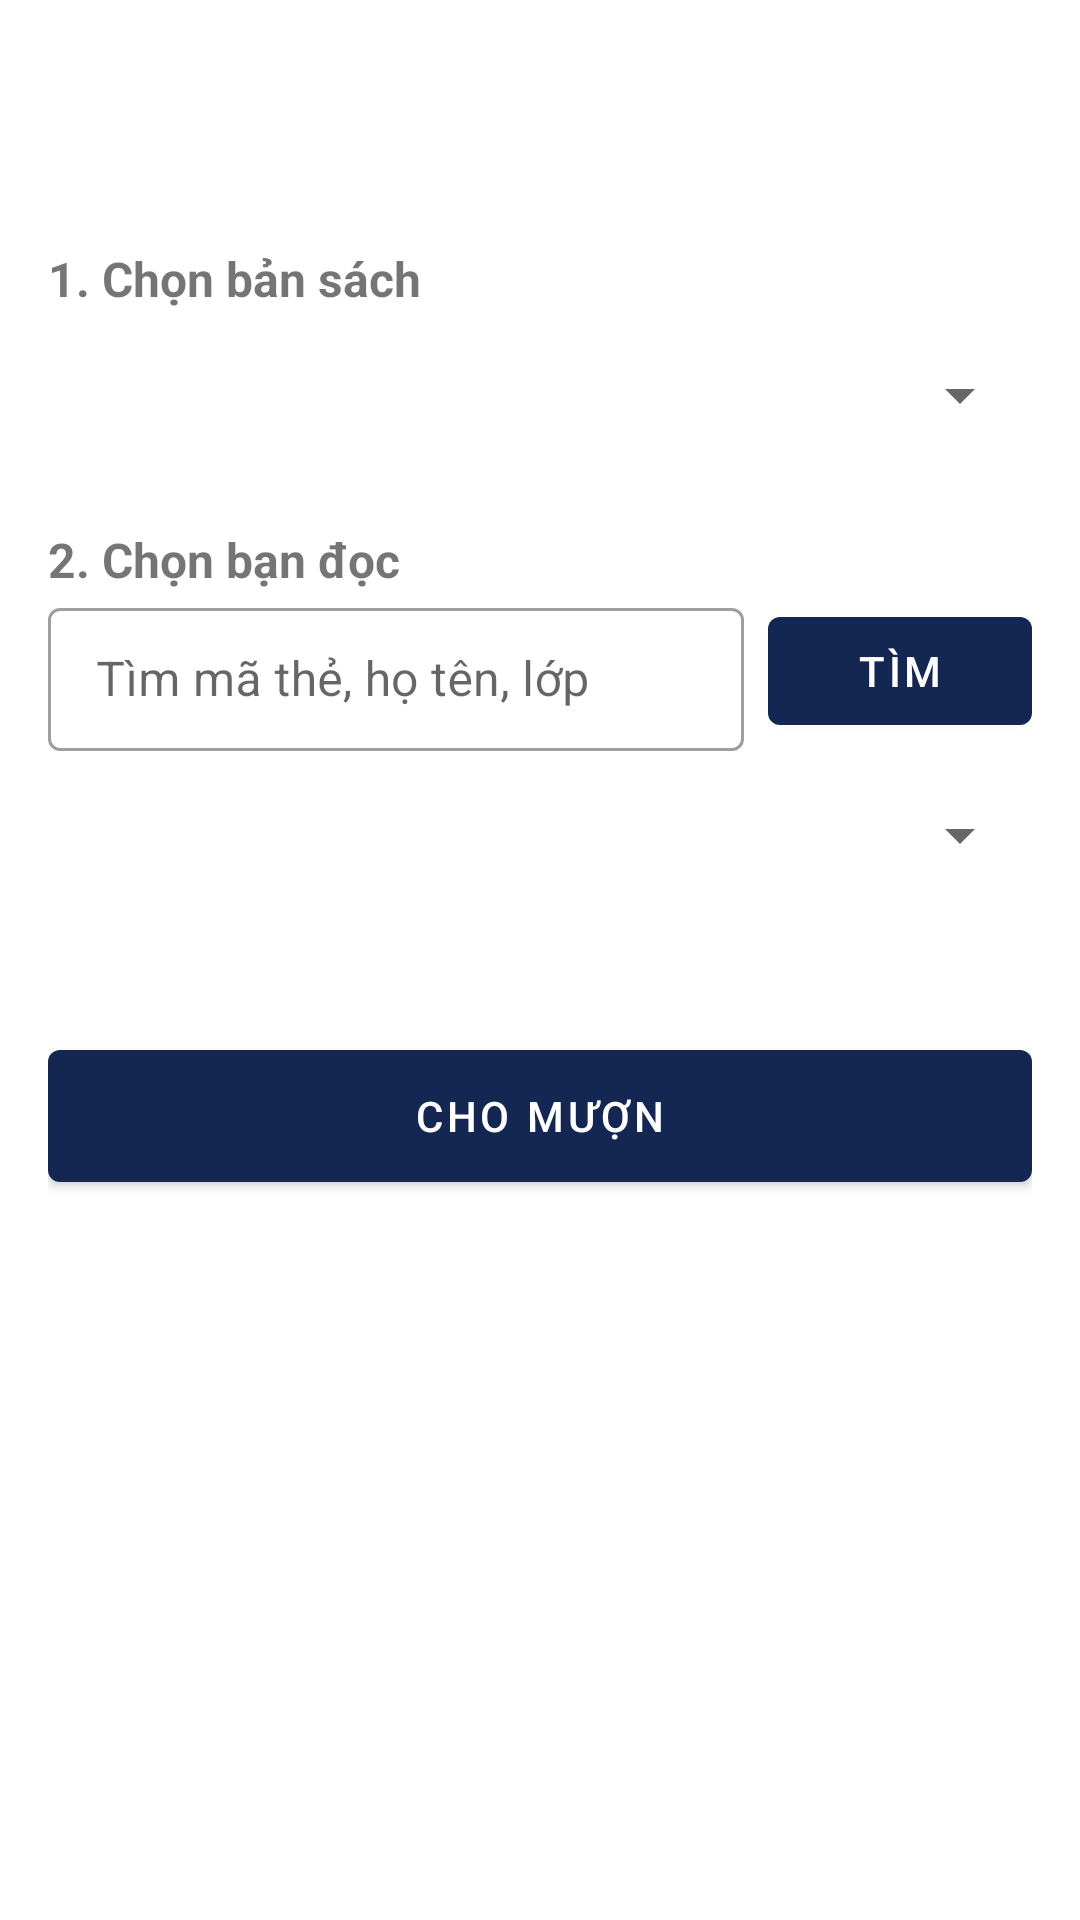

This screen was rendered from an Android layout file. Write that file and the resources it references.
<!-- AndroidManifest.xml: application theme Theme.AdminAndroid -->
<!-- res/layout/activity_create_loan.xml -->
<?xml version="1.0" encoding="utf-8"?>
<ScrollView xmlns:android="http://schemas.android.com/apk/res/android"
    android:layout_width="match_parent"
    android:layout_height="match_parent"
    android:fillViewport="true">

    <LinearLayout
        android:layout_width="match_parent"
        android:layout_height="wrap_content"
        android:orientation="vertical">

        <TextView
            android:id="@+id/demoBanner"
            style="@style/DemoBanner" />

        <LinearLayout
            android:layout_width="match_parent"
            android:layout_height="wrap_content"
            android:orientation="vertical"
            android:padding="16dp">

            <TextView
                android:id="@+id/txtBookTitle"
                android:layout_width="match_parent"
                android:layout_height="wrap_content"
                android:textSize="20sp"
                android:textStyle="bold" />

            <TextView
                android:id="@+id/txtBookAuthor"
                android:layout_width="match_parent"
                android:layout_height="wrap_content"
                android:textColor="@color/muted" />

            <ProgressBar
                android:id="@+id/progress"
                android:layout_width="wrap_content"
                android:layout_height="wrap_content"
                android:layout_gravity="center_horizontal"
                android:layout_marginTop="16dp"
                android:visibility="gone" />

            <LinearLayout
                android:id="@+id/loadErrorBox"
                android:layout_width="match_parent"
                android:layout_height="wrap_content"
                android:layout_marginTop="16dp"
                android:background="@color/error_bg"
                android:orientation="vertical"
                android:padding="12dp"
                android:visibility="gone">

                <TextView
                    android:id="@+id/txtLoadError"
                    android:layout_width="match_parent"
                    android:layout_height="wrap_content"
                    android:textColor="@color/error_text" />

                <com.google.android.material.button.MaterialButton
                    android:id="@+id/btnRetry"
                    android:layout_width="wrap_content"
                    android:layout_height="wrap_content"
                    android:text="@string/retry" />
            </LinearLayout>

            <LinearLayout
                android:id="@+id/formBox"
                android:layout_width="match_parent"
                android:layout_height="wrap_content"
                android:orientation="vertical">

                <TextView
                    style="@style/SectionLabel"
                    android:text="@string/choose_copy" />

                <Spinner
                    android:id="@+id/spCopy"
                    android:layout_width="match_parent"
                    android:layout_height="48dp"
                    android:layout_marginTop="4dp" />

                <TextView
                    android:id="@+id/txtCopyError"
                    android:layout_width="match_parent"
                    android:layout_height="wrap_content"
                    android:textColor="@color/error_text"
                    android:textSize="12sp"
                    android:visibility="gone" />

                <TextView
                    style="@style/SectionLabel"
                    android:text="@string/choose_reader" />

                <LinearLayout
                    android:layout_width="match_parent"
                    android:layout_height="wrap_content"
                    android:gravity="center_vertical"
                    android:orientation="horizontal">

                    <com.google.android.material.textfield.TextInputLayout
                        style="@style/Widget.MaterialComponents.TextInputLayout.OutlinedBox.Dense"
                        android:layout_width="0dp"
                        android:layout_height="wrap_content"
                        android:layout_weight="1"
                        android:hint="@string/reader_search_hint">

                        <com.google.android.material.textfield.TextInputEditText
                            android:id="@+id/edtReaderSearch"
                            android:layout_width="match_parent"
                            android:layout_height="wrap_content"
                            android:imeOptions="actionSearch"
                            android:inputType="text"
                            android:maxLines="1" />
                    </com.google.android.material.textfield.TextInputLayout>

                    <com.google.android.material.button.MaterialButton
                        android:id="@+id/btnReaderSearch"
                        android:layout_width="wrap_content"
                        android:layout_height="wrap_content"
                        android:layout_marginStart="8dp"
                        android:text="@string/search" />
                </LinearLayout>

                <Spinner
                    android:id="@+id/spReader"
                    android:layout_width="match_parent"
                    android:layout_height="48dp"
                    android:layout_marginTop="4dp" />

                <TextView
                    android:id="@+id/txtReaderInfo"
                    android:layout_width="match_parent"
                    android:layout_height="wrap_content"
                    android:textColor="@color/muted"
                    android:textSize="13sp" />

                <TextView
                    android:id="@+id/txtReaderError"
                    android:layout_width="match_parent"
                    android:layout_height="wrap_content"
                    android:textColor="@color/error_text"
                    android:textSize="12sp"
                    android:visibility="gone" />

                <com.google.android.material.button.MaterialButton
                    android:id="@+id/btnSubmit"
                    android:layout_width="match_parent"
                    android:layout_height="56dp"
                    android:layout_marginTop="24dp"
                    android:text="@string/submit_loan" />

                <ProgressBar
                    android:id="@+id/submitProgress"
                    android:layout_width="wrap_content"
                    android:layout_height="wrap_content"
                    android:layout_gravity="center_horizontal"
                    android:layout_marginTop="8dp"
                    android:visibility="gone" />

                <TextView
                    android:id="@+id/txtResult"
                    android:layout_width="match_parent"
                    android:layout_height="wrap_content"
                    android:layout_marginTop="16dp"
                    android:lineSpacingExtra="4dp"
                    android:padding="12dp"
                    android:visibility="gone" />
            </LinearLayout>
        </LinearLayout>
    </LinearLayout>
</ScrollView>
<!-- resources referenced by this layout -->
<resources>
  <color name="error_bg">#FCE8E6</color>
  <color name="error_text">#A50E0E</color>
  <color name="muted">#5F6B7A</color>
  <string name="choose_copy">1. Chọn bản sách</string>
  <string name="choose_reader">2. Chọn bạn đọc</string>
  <string name="reader_search_hint">Tìm mã thẻ, họ tên, lớp</string>
  <string name="retry">Thử lại</string>
  <string name="search">Tìm</string>
  <string name="submit_loan">Cho mượn</string>
  <style name="DemoBanner">
          <item name="android:layout_width">match_parent</item>
          <item name="android:layout_height">wrap_content</item>
          <item name="android:background">@color/demo_bg</item>
          <item name="android:textColor">@color/demo_text</item>
          <item name="android:padding">8dp</item>
          <item name="android:textStyle">bold</item>
          <item name="android:textSize">12sp</item>
          <item name="android:gravity">center</item>
          <item name="android:text">@string/demo_banner</item>
          <item name="android:visibility">gone</item>
      </style>
  <style name="SectionLabel">
          <item name="android:layout_width">match_parent</item>
          <item name="android:layout_height">wrap_content</item>
          <item name="android:layout_marginTop">20dp</item>
          <item name="android:textStyle">bold</item>
          <item name="android:textSize">16sp</item>
      </style>
  <style name="Theme.AdminAndroid" parent="Theme.MaterialComponents.DayNight.DarkActionBar">
          <item name="colorPrimary">@color/navy</item>
          <item name="colorPrimaryVariant">@color/navy</item>
          <item name="colorSecondary">@color/blue</item>
      </style>
  <color name="demo_bg">#FFF3CD</color>
  <color name="demo_text">#7A5300</color>
  <string name="demo_banner">CHẾ ĐỘ DEMO · dữ liệu mẫu từ contracts/fixtures, không gọi backend</string>
  <color name="navy">#142752</color>
  <color name="blue">#2B5BBE</color>
</resources>
